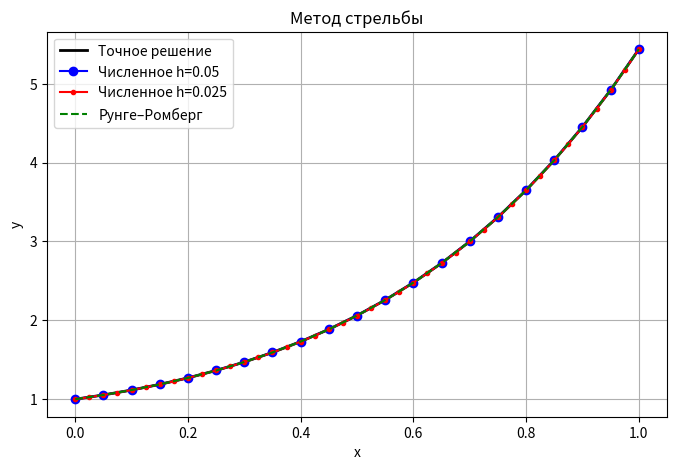
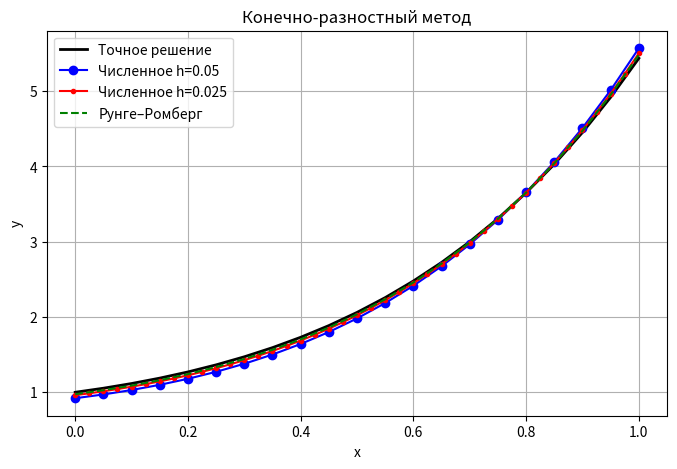

Write the Python code that produced these figures, in order.
import math
import matplotlib.pyplot as plt

# Правая часть уравнения y'' = f(x, y, y')
def f(x, y, dy):
    return ((2 * x + 1) / x) * dy - ((x + 1) / x) * y

# Точное решение
def exact_solution(x):
    return math.exp(x) * (x ** 2 + 1)

# Интервал и шаг
x0 = 1e-5
x1 = 1.0
h = 0.05
y0_prime = 1  # y'(x0)
alpha0 = 0.0
alpha1 = 5.0

# Краевые условия
# y'(x0) = 1
# y'(x1) - 2*y(x1) = 0

def lu_decomposition(A): # преобразуем матрицу А в матрицу L + U
    n = len(A)
    for k in range(n):
        for i in range(k + 1, n):
            A[i][k] /= A[k][k]
            for j in range(k + 1, n):
                A[i][j] -= A[i][k] * A[k][j]

def forward_substitution(A, b): # прямая подстановка
    n = len(A)
    y = [0] * n
    for i in range(n): # считаем первый y, потом при подсчете второго вычитаем предыдущие и т.д.
        y[i] = b[i] - sum(A[i][j] * y[j] for j in range(i))
    return y

def backward_substitution(A, y): # обратная подстановка
    n = len(A)
    x = [0] * n
    for i in range(n - 1, -1, -1):
        x[i] = (y[i] - sum(A[i][j] * x[j] for j in range(i + 1, n))) / A[i][i] # аналогично + делим на коэф перед x
    return x

def solve_lu(A, b): # решаем задачу
    lu_decomposition(A)
    y = forward_substitution(A, b) # Ly=b
    x = backward_substitution(A, y) # Ux=y
    return x

def build_full_matrix(a, b, c):
    n = len(b)
    A = [[0] * n for _ in range(n)]
    for i in range(n):
        A[i][i] = b[i]
        if i > 0:
            A[i][i - 1] = a[i - 1]
        if i < n - 1:
            A[i][i + 1] = c[i]
    return A

def runge_kutta_4(f, x0, xn, y0, z0, h):
    xs = [x0]
    ys = [y0]
    zs = [z0]

    x = x0
    y = y0
    z = z0

    while x < xn - 1e-10:
        k1y = z
        k1z = f(x, y, z)

        k2y = z + h * k1z / 2
        k2z = f(x + h/2, y + h * k1y / 2, z + h * k1z / 2)

        k3y = z + h * k2z / 2
        k3z = f(x + h/2, y + h * k2y / 2, z + h * k2z / 2)

        k4y = z + h * k3z
        k4z = f(x + h, y + h * k3y, z + h * k3z)

        y += h / 6 * (k1y + 2*k2y + 2*k3y + k4y)
        z += h / 6 * (k1z + 2*k2z + 2*k3z + k4z)
        x += h

        xs.append(x)
        ys.append(y)
        zs.append(z)

    return xs, ys, zs

def shooting_method(f, x0, x1, y0_prime, h, alpha0, alpha1, eps=1e-6, max_iter=50):
    def phi(alpha):
        # Решаем задачу Коши при данной догадке alpha = y(x0)
        _, ys, zs = runge_kutta_4(f, x0, x1, alpha, y0_prime, h)
        y1 = ys[-1]
        z1 = zs[-1]
        return z1 - 2 * y1  # это граница: y'(1) - 2y(1) картинка с итерациями

    a0 = alpha0
    a1 = alpha1
    phi0 = phi(a0)
    phi1 = phi(a1)

    for _ in range(max_iter):
        if abs(phi1) < eps:
            break
        # Метод секущих
        a2 = a1 - phi1 * (a1 - a0) / (phi1 - phi0)
        a0, phi0 = a1, phi1
        a1, phi1 = a2, phi(a2)

    # Финальное решение с найденным y(x0)
    xs, ys, zs = runge_kutta_4(f, x0, x1, a1, y0_prime, h)
    return xs, ys, zs

def finite_difference_method(x0, x1, h, y0_prime):
    xs = []
    x = x0
    while x < x1:
        xs.append(round(x, 10))
        x += h
    xs.append(x1)
    N = len(xs) - 1

    a_full = [0.0] * (N + 1)  # поддиагональ (a[1]..a[N])
    b = [0.0] * (N + 1)       # главная диагональ
    c_full = [0.0] * (N + 1)  # наддиагональ (c[0]..c[N-1])
    d = [0.0] * (N + 1)       # правая часть

    # Левая граница: y'(x0) = y0_prime ≈ (y1 - y0) / h
    b[0] = -1 / h
    c_full[0] = 1 / h
    d[0] = y0_prime

    # Внутренние узлы
    for i in range(1, N):
        xi = xs[i]
        pi = -(2 * xi + 1) / xi
        qi = (xi + 1) / xi

        a_full[i] = 1 / h**2 - pi / (2 * h)
        b[i] = -2 / h**2 + qi
        c_full[i] = 1 / h**2 + pi / (2 * h)
        d[i] = 0.0

    # Правая граница: y'(x1) - 2*y(x1) = 0
    a_full[N] = -1 / h
    b[N] = 1 / h - 2
    d[N] = 0.0

    # Подготовим срезы поддиагонали и наддиагонали
    a = a_full[1:]     # от a[1] до a[N] → длина N
    c = c_full[:-1]    # от c[0] до c[N-1] → длина N

    A = build_full_matrix(a, b, c)
    y = solve_lu([row[:] for row in A], d)
    #y = tridiagonal_solve(a, b, c, d)
    return xs, y

def runge_romberg(yh, yh2, p):
    return [
        yh2[2 * i] + (yh2[2 * i] - yh[i]) / (2 ** p - 1)
        for i in range(len(yh))
    ]

def mae(y_exact, y_approx):
    errors = [abs(ye - ya) for ye, ya in zip(y_exact, y_approx)]
    return sum(errors) / len(errors)

def plot_results(name, xs, ys, xs_half, ys_half, y_exact, ys_rr):
    plt.figure(figsize=(8, 5))
    plt.plot(xs, y_exact, 'k-', label='Точное решение', linewidth=2)
    plt.plot(xs, ys, 'bo-', label=f'Численное h={h}')
    plt.plot(xs_half, ys_half, 'r.-', label=f'Численное h={h/2}')
    plt.plot(xs, ys_rr, 'g--', label='Рунге–Ромберг')
    plt.title(name)
    plt.xlabel('x')
    plt.ylabel('y')
    plt.legend()
    plt.grid(True)
    plt.show()

def analyze_method(name, method_func, f, x0, x1, y0, z0, h, p):
    # Решение с шагом h
    xs, ys = method_func(f, x0, x1, y0, z0, h)

    # Решение с шагом h/2
    xs_half, ys_half = method_func(f, x0, x1, y0, z0, h / 2)

    # Уточнение по Рунге–Ромбергу
    ys_rr = runge_romberg(ys, ys_half, p)

    y_exact = [exact_solution(x) for x in xs]

    mae_orig = mae(y_exact, ys)
    mae_rr = mae(y_exact, ys_rr)

    print(f"\n{name}")
    print(f"{'x':>6} | {'y числ.':>14} | {'y точное':>14} | {'Погрешность':>12} | {'y Р-Р':>14} | {'Погр. Р-Р':>12}")
    print("-" * 85)
    for x, y, y_rr, y_ex in zip(xs, ys, ys_rr, y_exact):
        err = abs(y - y_ex)
        err_rr = abs(y_rr - y_ex)
        print(f"{x:6.2f} | {y:14.8f} | {y_ex:14.8f} | {err:12.2e} | {y_rr:14.8f} | {err_rr:12.2e}")

    print(f"\nСредняя ошибка (MAE):")
    print(f"  Для метода: {mae_orig:.2e}")
    print(f"  Для Рунге–Ромберга : {mae_rr:.2e}")

    plot_results(name, xs, ys, xs_half, ys_half, y_exact, ys_rr)

# Обёртка под метод стрельбы
def shooting_wrapper(f, x0, x1, y0, y0_prime, h):
    xs, ys, _ = shooting_method(f, x0, x1, y0_prime, h, alpha0, alpha1)
    return xs, ys

# Обёртка под КРМ
def finite_diff_wrapper(f, x0, x1, y0, y0_prime, h):
    xs, ys = finite_difference_method(x0, x1, h, y0_prime)
    return xs, ys

analyze_method("Метод стрельбы", shooting_wrapper, f, x0, x1, None, y0_prime, h, p=4)
analyze_method("Конечно-разностный метод", finite_diff_wrapper, f, x0, x1, None, y0_prime, h, p=2)
